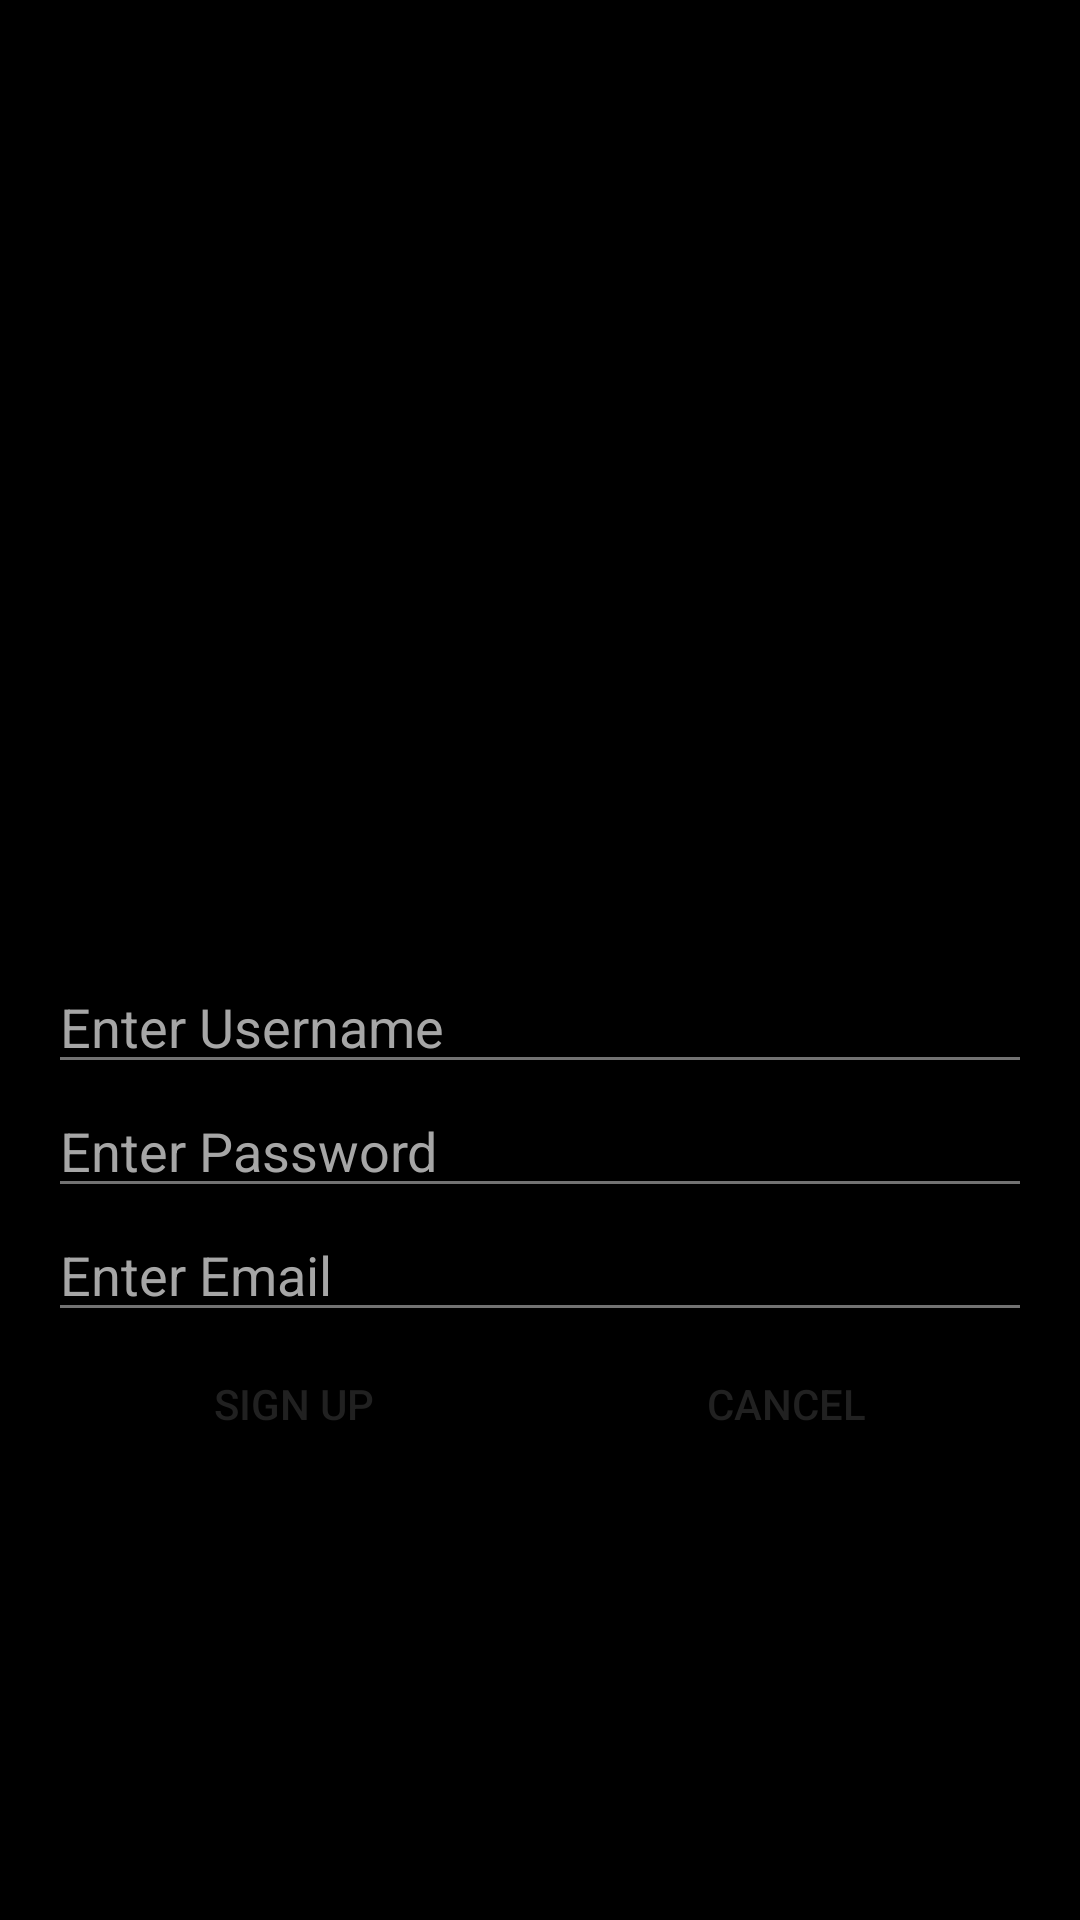

The Android layout XML behind this screen, and the referenced resources:
<!-- AndroidManifest.xml: application theme AppTheme -->
<!-- res/layout/activity_signup.xml -->
<?xml version="1.0" encoding="utf-8"?>
<LinearLayout xmlns:android="http://schemas.android.com/apk/res/android"
    android:layout_width="match_parent"
    android:layout_height="match_parent"
    android:background="@android:color/black"
    android:orientation="vertical"
    android:paddingBottom="@dimen/activity_vertical_margin"
    android:paddingLeft="@dimen/activity_horizontal_margin"
    android:paddingRight="@dimen/activity_horizontal_margin"
    android:paddingTop="@dimen/activity_vertical_margin">

    <ImageView
        android:layout_width="match_parent"
        android:layout_height="0dp"
        android:layout_weight="1"
        android:background="@drawable/dmbackground_small" />

    <LinearLayout
        android:layout_width="match_parent"
        android:layout_height="0dp"
        android:layout_weight="1"
        android:orientation="vertical"
        >

        <EditText
            android:id="@+id/text_view_signup_username"
            android:layout_width="match_parent"
            android:layout_height="wrap_content"
            android:hint="@string/hint_username"
            android:textColor="@color/app_compat_light_text"
            android:textColorHint="@color/app_compat_light_hint"/>

        <EditText
            android:id="@+id/text_view_signup_password"
            android:layout_width="match_parent"
            android:layout_height="wrap_content"
            android:hint="@string/hint_password"
            android:inputType="textPassword"
            android:textColor="@color/app_compat_light_text"
            android:textColorHint="@color/app_compat_light_hint"/>

        <EditText
            android:id="@+id/text_view_signup_email"
            android:layout_width="match_parent"
            android:layout_height="wrap_content"
            android:hint="@string/hint_email"
            android:inputType="textEmailAddress"
            android:textColor="@color/app_compat_light_text"
            android:textColorHint="@color/app_compat_light_hint"/>

        <LinearLayout
            android:layout_width="match_parent"
            android:layout_height="wrap_content"
            android:orientation="horizontal">

            <Button
                android:id="@+id/button_signup_signup"
                android:layout_width="0dp"
                android:layout_height="wrap_content"
                android:layout_weight="1"
                android:text="@string/button_signup_signup"
                android:background="@drawable/custom_button"/>

            <Button
                android:id="@+id/button_signup_cancel"
                android:layout_width="0dp"
                android:layout_height="wrap_content"
                android:layout_weight="1"
                android:text="@string/button_signup_cancel"
                android:background="@drawable/custom_button"/>
        </LinearLayout>
    </LinearLayout>


</LinearLayout>
<!-- resources referenced by this layout -->
<resources>
  <color name="app_compat_light_hint">#a6a6a6</color>
  <color name="app_compat_light_text">#6d6d6d</color>
  <dimen name="activity_horizontal_margin">16dp</dimen>
  <dimen name="activity_vertical_margin">16dp</dimen>
  <string name="button_signup_cancel">Cancel</string>
  <string name="button_signup_signup">Sign Up</string>
  <string name="hint_email">Enter Email</string>
  <string name="hint_password">Enter Password</string>
  <string name="hint_username">Enter Username</string>
  <style name="AppTheme" parent="Theme.AppCompat.NoActionBar">
          <item name="colorPrimary">@color/primary</item>
          <item name="colorPrimaryDark">@color/primary_dark</item>
  
          
          <item name="android:textColorPrimary">@color/primary_text</item>
  
          
          <item name="android:textColorSecondary">@color/secondary_text</item>
  
          <item name="windowActionBar">false</item>
  
          
          <item name="colorButtonNormal">@color/primary</item>
  
          
          
          <item name="colorControlActivated">@color/primary</item>
  
          
          <item name="drawerArrowStyle">@style/DrawerArrowStyle</item>
  
          
          <item name="actionBarPopupTheme">@style/ThemeOverlay.AppCompat.Light</item>
  
          
          <item name="windowActionModeOverlay">true</item>
          <item name="android:actionModeBackground">@color/primary</item>
  
  
          
  
          
          
  
      </style>
  <color name="primary">#ff9800</color>
  <color name="primary_dark">#f57c00</color>
  <color name="primary_text">#212121</color>
  <color name="secondary_text">#727272</color>
  <style name="DrawerArrowStyle" parent="Widget.AppCompat.DrawerArrowToggle">
          <item name="spinBars">true</item>
          <item name="color">@android:color/white</item>
      </style>
</resources>
